Dataset: EGG-DATASET (GitHub, absubhanomeez654/EGG-DATASET). Classes: duck eggs, fowl eggs, hen eggs, pigeon eggs, quail eggs, turkey eggs.

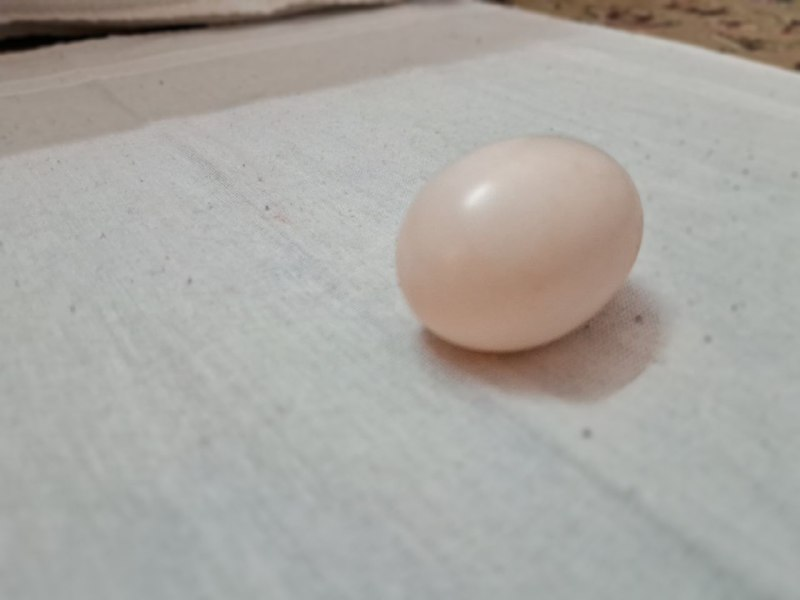
Label: pigeon eggs

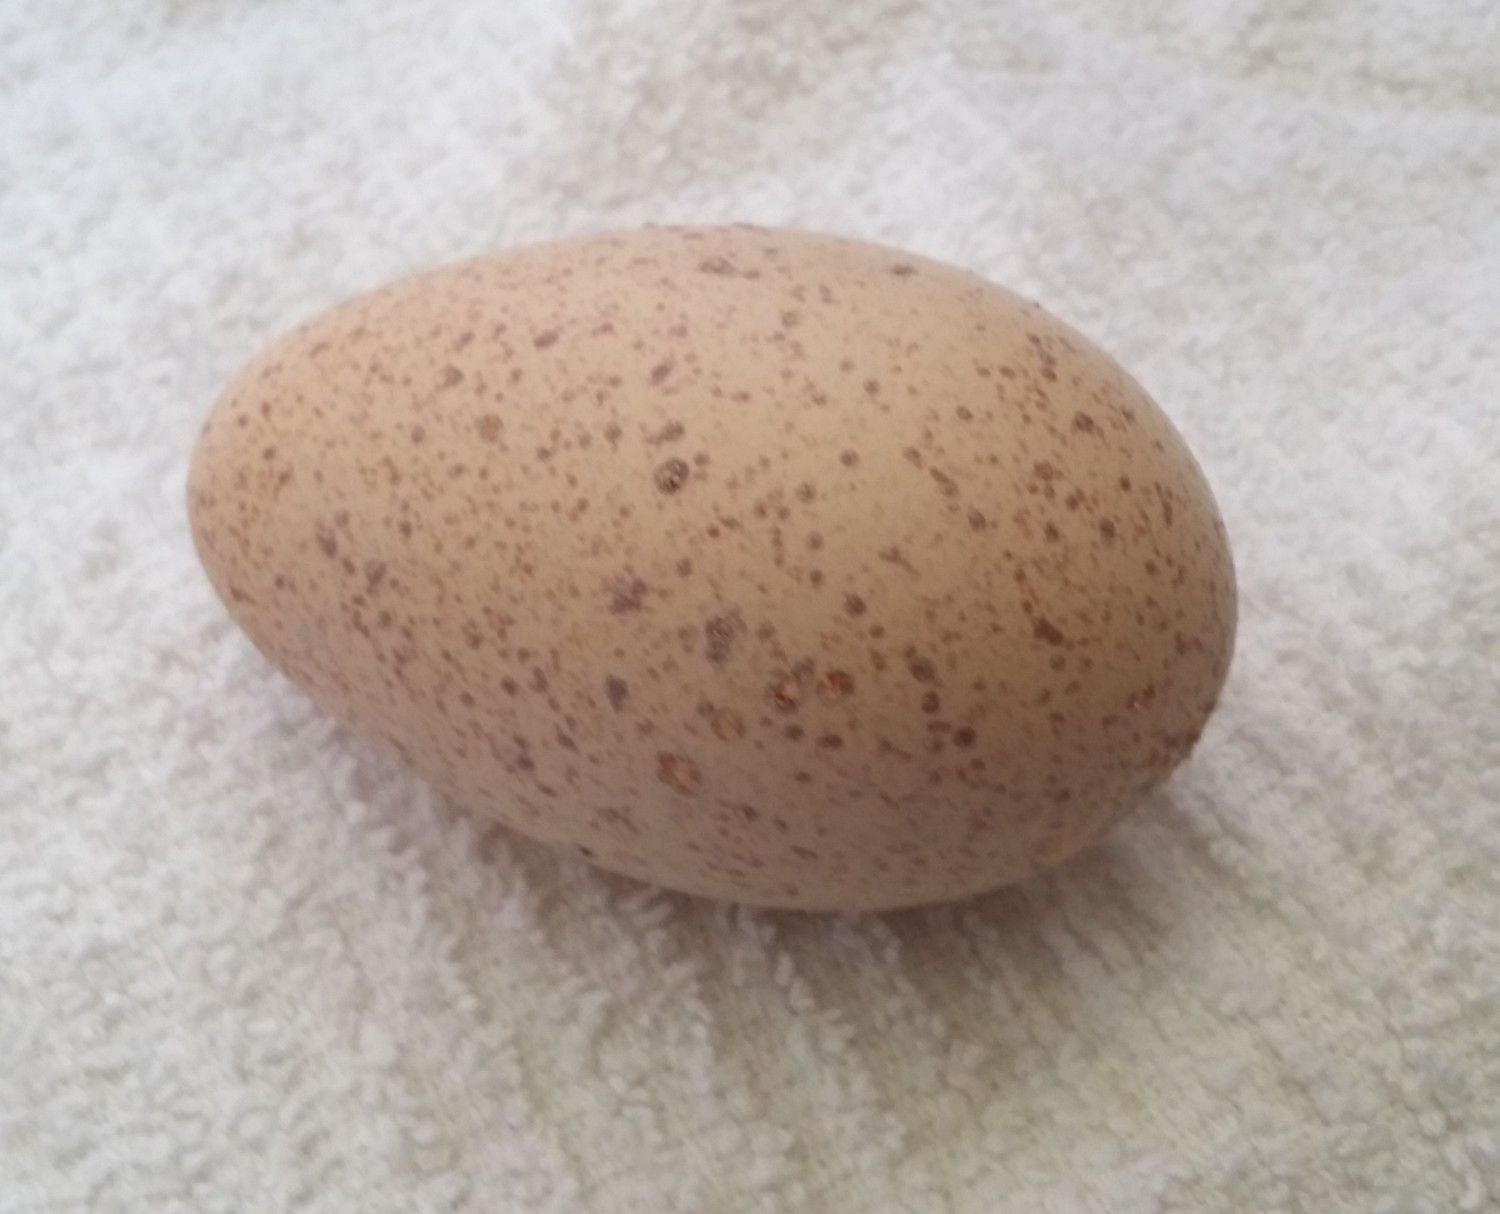
Label: turkey eggs

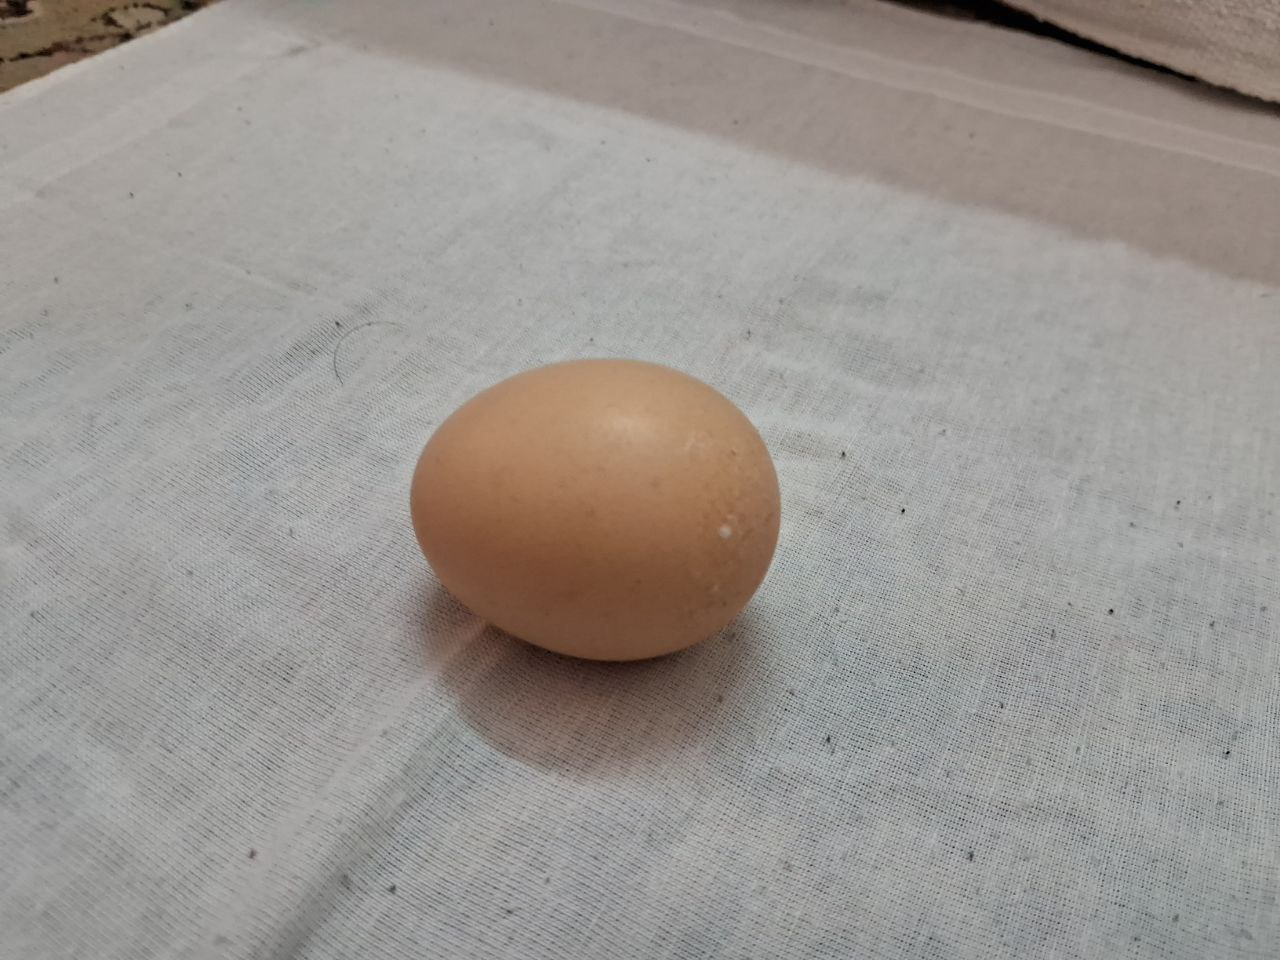
Label: fowl eggs

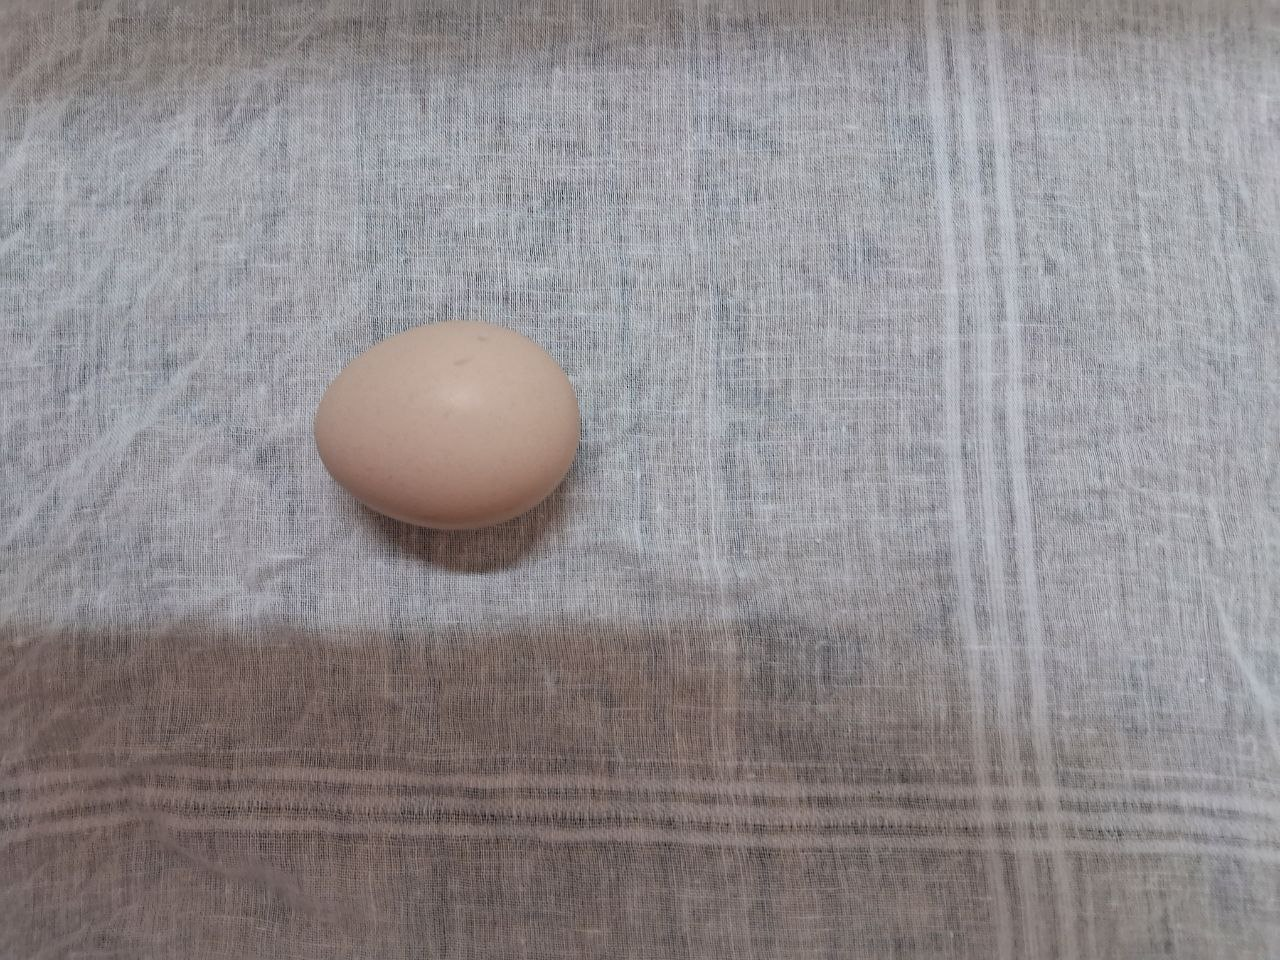
Label: hen eggs

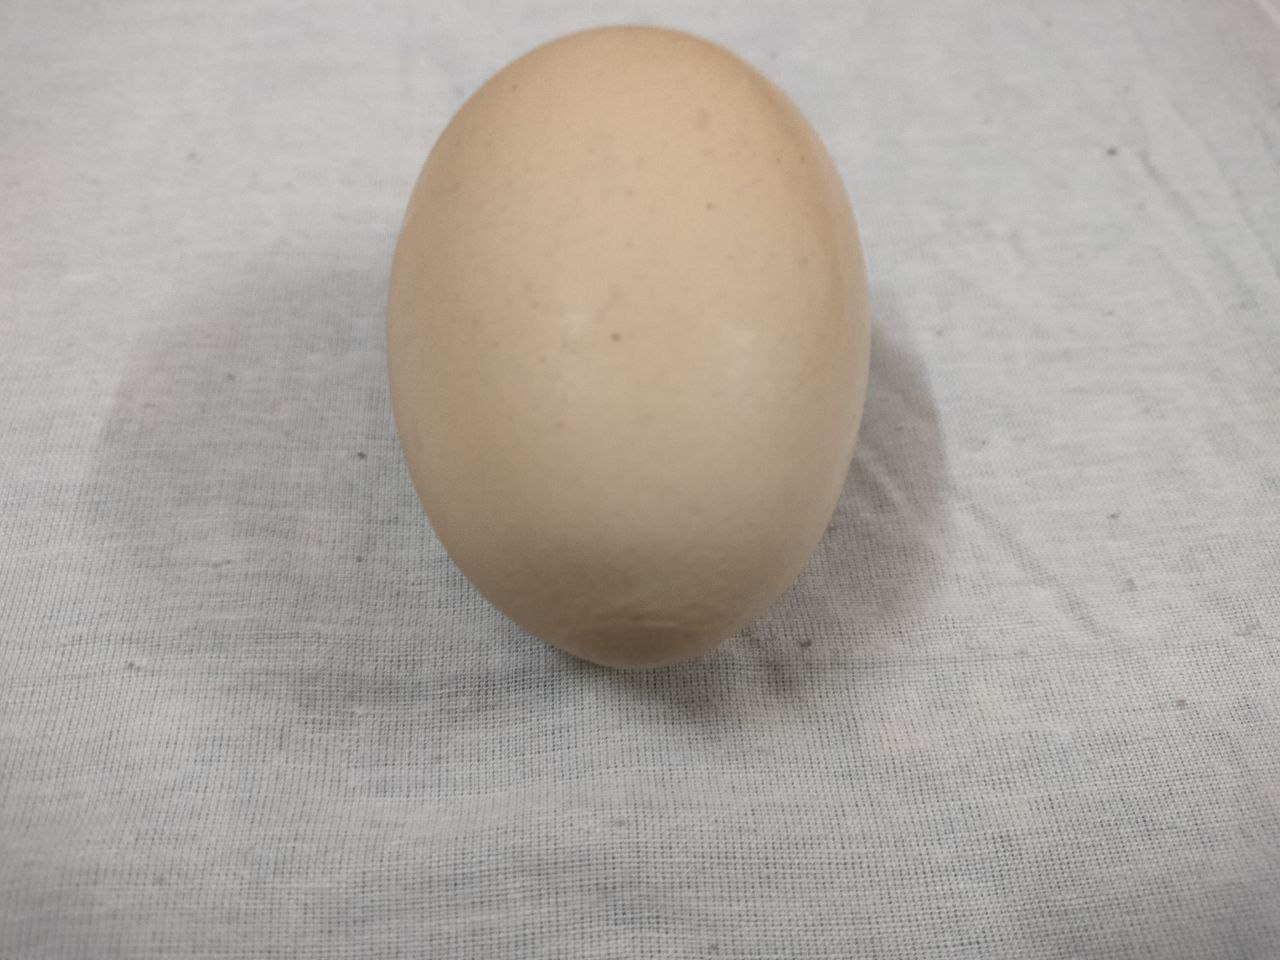
Label: duck eggs

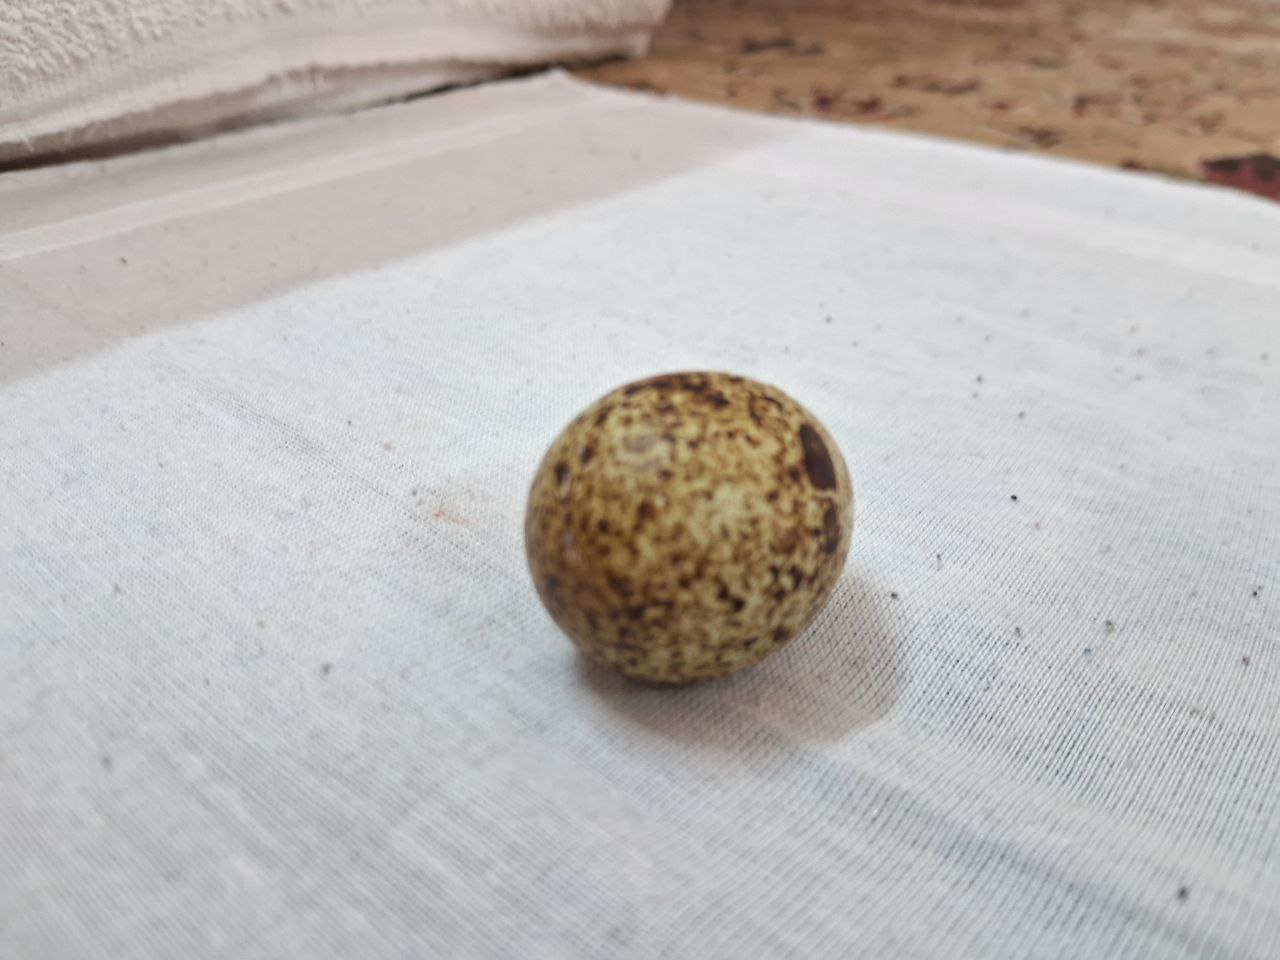
Label: quail eggs
